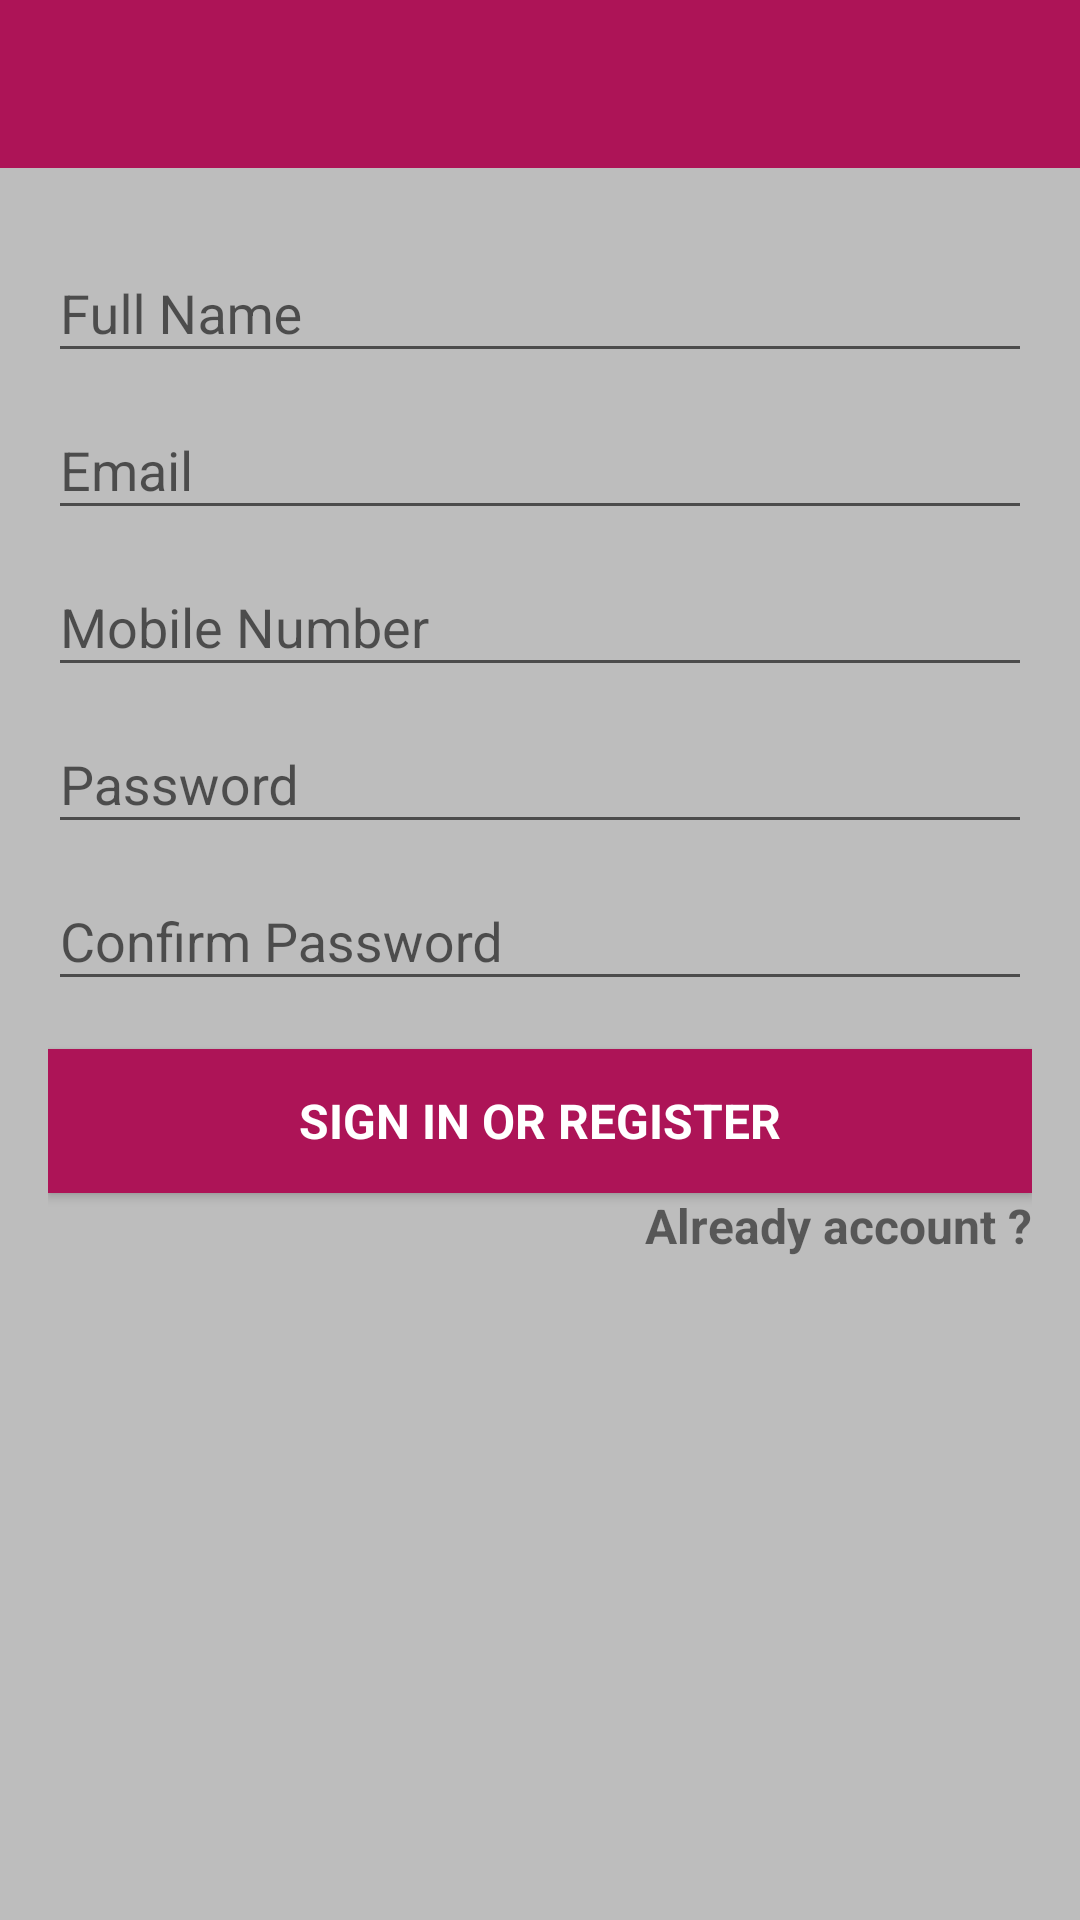

Reconstruct the res/layout file that produces this screen, plus the resources it refers to.
<!-- AndroidManifest.xml: application theme AppTheme -->
<!-- res/layout/activity_register.xml -->
<RelativeLayout xmlns:android="http://schemas.android.com/apk/res/android"
    xmlns:tools="http://schemas.android.com/tools"
    android:layout_width="match_parent"
    android:layout_height="match_parent"
    android:background="@color/divider"
    tools:context="com.sudnya.ecomm.Activity.RegisterActivity">

    <include
        android:id="@+id/toolbar"
        layout="@layout/toolbar"
        android:layout_width="match_parent"
        android:layout_height="wrap_content" />

    <ScrollView
        android:id="@+id/login_form"
        android:layout_width="match_parent"
        android:layout_height="match_parent"
        android:layout_below="@+id/toolbar"
        android:scrollbars="none">

        <LinearLayout
            android:id="@+id/email_login_form"
            android:layout_width="match_parent"
            android:layout_height="wrap_content"
            android:orientation="vertical"
            android:padding="@dimen/_16dp">

            <android.support.design.widget.TextInputLayout
                android:layout_width="match_parent"
                android:layout_height="wrap_content">

                <EditText
                    android:id="@+id/name"
                    android:layout_width="match_parent"
                    android:layout_height="wrap_content"
                    android:hint="@string/name"
                    android:imeActionId="@+id/login"
                    android:imeActionLabel="@string/action_sign_in_short"
                    android:imeOptions="actionUnspecified"
                    android:inputType="text"
                    android:maxLines="1" />
            </android.support.design.widget.TextInputLayout>

            <android.support.design.widget.TextInputLayout
                android:layout_width="match_parent"
                android:layout_height="wrap_content">

                <AutoCompleteTextView
                    android:id="@+id/email"
                    android:layout_width="match_parent"
                    android:layout_height="wrap_content"
                    android:hint="@string/prompt_email"
                    android:inputType="textEmailAddress"
                    android:maxLines="1" />

            </android.support.design.widget.TextInputLayout>

            <android.support.design.widget.TextInputLayout
                android:layout_width="match_parent"
                android:layout_height="wrap_content">

                <AutoCompleteTextView
                    android:id="@+id/mobile"
                    android:layout_width="match_parent"
                    android:layout_height="wrap_content"
                    android:hint="@string/prompt_mobile"
                    android:inputType="numberDecimal"
                    android:maxLength="10"
                    android:maxLines="1" />

            </android.support.design.widget.TextInputLayout>

            <android.support.design.widget.TextInputLayout
                android:layout_width="match_parent"
                android:layout_height="wrap_content">

                <EditText
                    android:id="@+id/password"
                    android:layout_width="match_parent"
                    android:layout_height="wrap_content"
                    android:hint="@string/prompt_password"
                    android:imeActionId="@+id/login"
                    android:imeActionLabel="@string/action_sign_in_short"
                    android:imeOptions="actionUnspecified"
                    android:inputType="textPassword"
                    android:maxLines="1" />

            </android.support.design.widget.TextInputLayout>

            <android.support.design.widget.TextInputLayout
                android:layout_width="match_parent"
                android:layout_height="wrap_content">

                <EditText
                    android:id="@+id/confirmpassword"
                    android:layout_width="match_parent"
                    android:layout_height="wrap_content"
                    android:hint="@string/cprompt_password"
                    android:imeActionId="@+id/login"
                    android:imeActionLabel="@string/action_sign_in_short"
                    android:imeOptions="actionUnspecified"
                    android:inputType="textPassword"
                    android:maxLines="1" />

            </android.support.design.widget.TextInputLayout>

            <Button
                android:id="@+id/email_sign_in_button"
                style="?android:textAppearanceSmall"
                android:layout_width="match_parent"
                android:layout_height="wrap_content"
                android:layout_marginTop="16dp"
                android:background="@color/colorPrimary"
                android:onClick="RegisterMe"
                android:text="@string/action_sign_in"
                android:textColor="@color/white"
                android:textSize="@dimen/_16dp"
                android:textStyle="bold" />

            <TextView
                android:layout_width="wrap_content"
                android:layout_height="wrap_content"
                android:layout_gravity="end"
                android:onClick="Already"
                android:text="@string/already_account"
                android:textSize="@dimen/activity_horizontal_margin"
                android:textStyle="bold" />
        </LinearLayout>
    </ScrollView>
</RelativeLayout>
<!-- res/layout/toolbar.xml (included above) -->
<android.support.v7.widget.Toolbar xmlns:android="http://schemas.android.com/apk/res/android"
    xmlns:app="http://schemas.android.com/apk/res-auto"
    android:id="@+id/toolbar"
    android:layout_width="match_parent"
    android:layout_height="wrap_content"
    android:background="?attr/colorPrimary"
    android:minHeight="?attr/actionBarSize"
    app:titleTextColor="@android:color/white" />
<!-- resources referenced by this layout -->
<resources>
  <color name="colorPrimary">#AD1457</color>
  <color name="divider">#BDBDBD</color>
  <color name="white">#ffffff</color>
  <dimen name="_16dp">16dp</dimen>
  <dimen name="activity_horizontal_margin">16dp</dimen>
  <string name="action_sign_in">Sign in or register</string>
  <string name="action_sign_in_short">Sign in</string>
  <string name="already_account">Already account ?</string>
  <string name="cprompt_password">Confirm Password</string>
  <string name="name">Full Name</string>
  <string name="prompt_email">Email</string>
  <string name="prompt_mobile">Mobile Number</string>
  <string name="prompt_password">Password</string>
  <style name="AppTheme" parent="Theme.AppCompat.Light.NoActionBar">
  
          
          <item name="colorPrimary">@color/colorPrimary</item>
          <item name="colorPrimaryDark">@color/colorPrimaryDark</item>
          <item name="colorAccent">@color/colorAccent</item>
      </style>
  <color name="colorPrimaryDark">#E91E63</color>
  <color name="colorAccent">#FF4081</color>
</resources>
